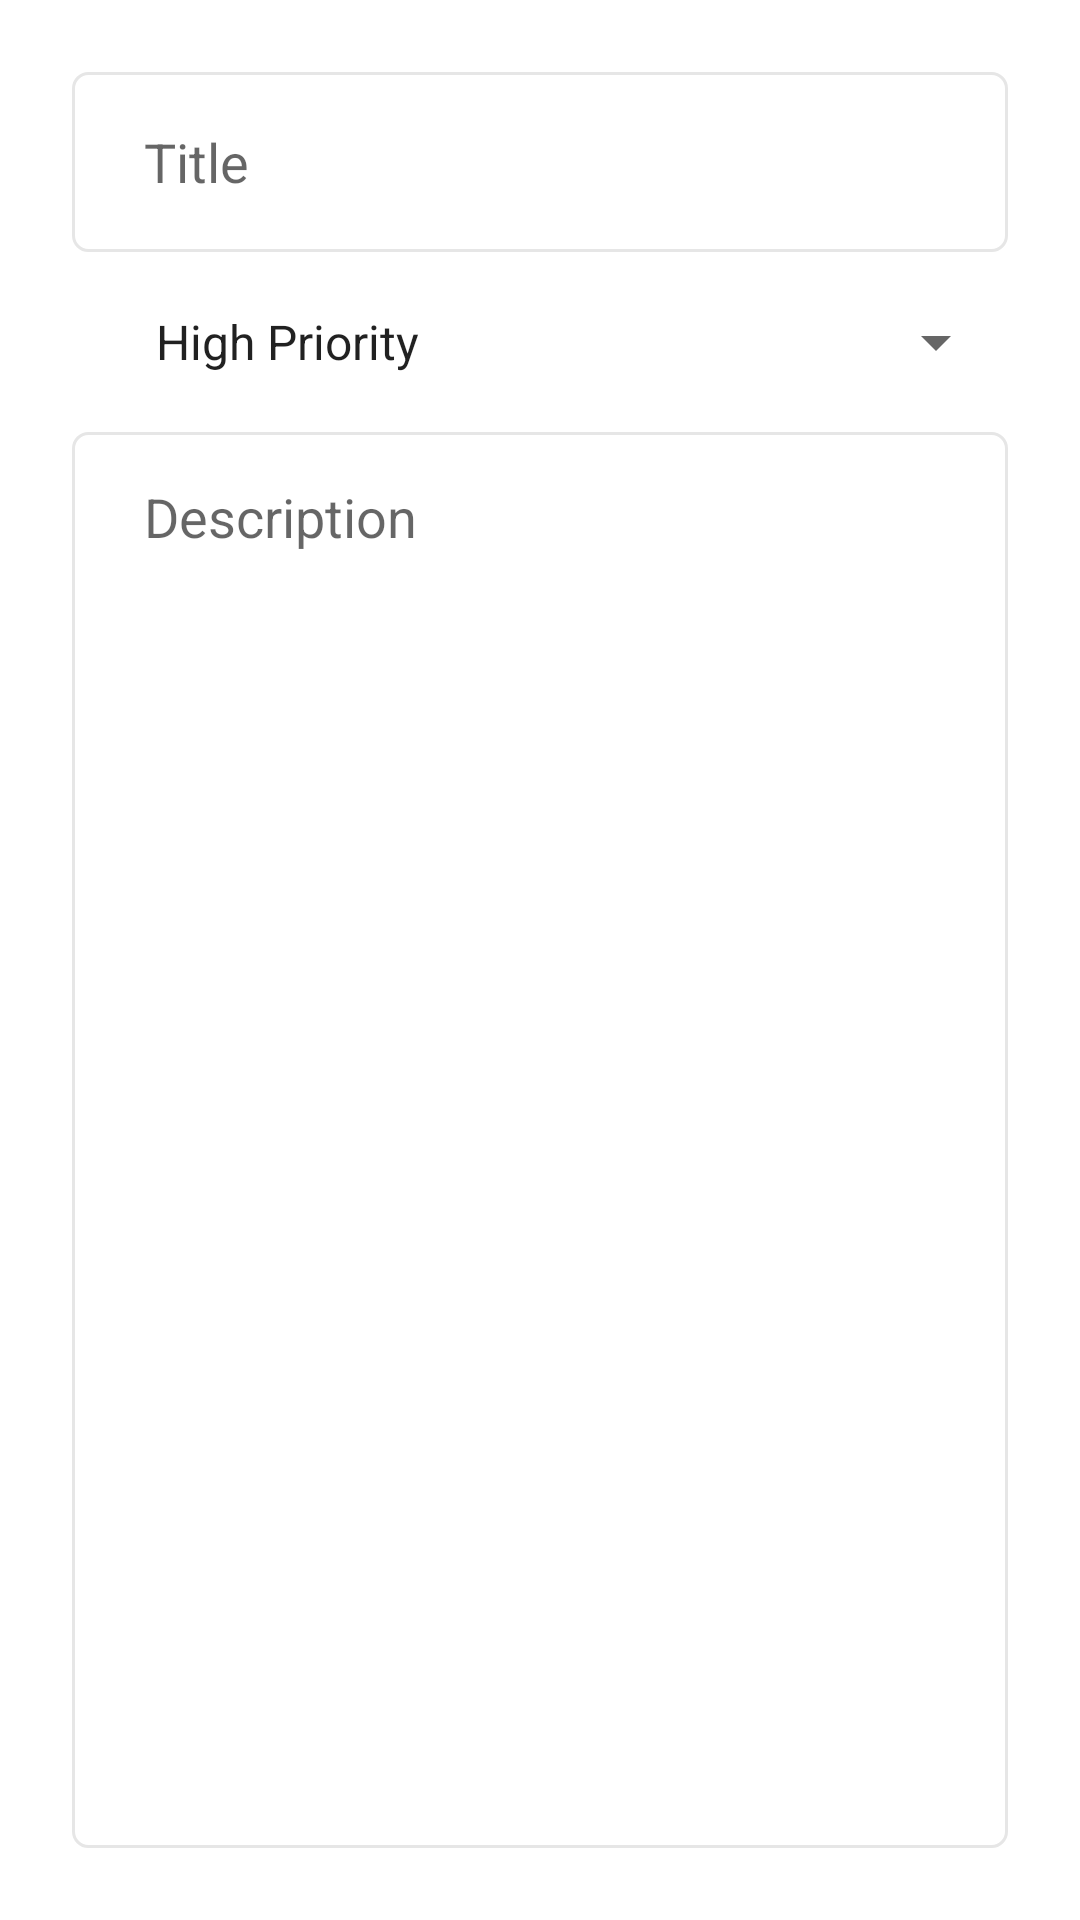

Layout XML and referenced resources for this Android screen:
<!-- AndroidManifest.xml: application theme Theme.TodoApp -->
<!-- res/layout/fragment_update.xml -->
<?xml version="1.0" encoding="utf-8"?>
<layout xmlns:android="http://schemas.android.com/apk/res/android"
    xmlns:tools="http://schemas.android.com/tools"
    xmlns:app="http://schemas.android.com/apk/res-auto">

    <data>
        <variable
            name="args"
            type="com.tugas.todoapp.fragment.update.UpdateFragmentArgs" />
    </data>

    <androidx.constraintlayout.widget.ConstraintLayout
        android:layout_width="match_parent"
        android:layout_height="match_parent"
        android:padding="24dp"
        tools:context=".fragment.add.AddFragment">

        <EditText
            android:id="@+id/edt_title_current"
            android:layout_width="match_parent"
            android:layout_height="60dp"
            android:background="@drawable/custom_input"
            android:ems="10"
            android:hint="@string/title"
            android:inputType="textPersonName"
            android:paddingStart="24dp"
            android:paddingEnd="24dp"
            android:text="@{args.currentItem.title}"
            app:layout_constraintTop_toTopOf="parent" />

        <Spinner
            android:id="@+id/spinner_priorities_current"
            android:layout_width="match_parent"
            android:layout_height="60dp"
            android:entries="@array/priorities"
            android:parsePriority="@{args.currentItem.priority}"
            android:paddingStart="20dp"
            android:paddingEnd="20dp"
            app:layout_constraintStart_toStartOf="parent"
            app:layout_constraintEnd_toEndOf="parent"
            app:layout_constraintHorizontal_bias="0.5"
            app:layout_constraintTop_toBottomOf="@id/edt_title_current" />

        <EditText
            android:id="@+id/edt_description_current"
            android:layout_width="0dp"
            android:layout_height="0dp"
            android:background="@drawable/custom_input"
            android:ems="10"
            android:text="@{args.currentItem.description}"
            android:gravity="start|top"
            android:hint="@string/description"
            android:inputType="textMultiLine"
            android:paddingTop="16dp"
            android:paddingStart="24dp"
            android:paddingEnd="24dp"
            app:layout_constraintTop_toBottomOf="@id/spinner_priorities_current"
            app:layout_constraintBottom_toBottomOf="parent"
            app:layout_constraintHorizontal_bias="0.5"
            app:layout_constraintStart_toStartOf="parent"
            app:layout_constraintEnd_toEndOf="parent" />


    </androidx.constraintlayout.widget.ConstraintLayout>
</layout>
<!-- resources referenced by this layout -->
<resources>
  <string-array name="priorities">
          <item>High Priority</item>
          <item>Medium Priority</item>
          <item>Low Priority</item>
      </string-array>
  <!-- drawable custom_input (drawable) -->
  <?xml version="1.0" encoding="utf-8"?>
  <selector xmlns:android="http://schemas.android.com/apk/res/android">
  
      <item
          android:state_enabled="true" android:state_focused="true">
          <shape android:shape="rectangle">
              <solid android:color="@color/white"/>
              <stroke android:width="1dp" android:color="@color/primaryColor"/>
              <corners android:radius="5dp"/>
          </shape>
      </item>
  
      <item android:state_enabled="true">
          <shape android:shape="rectangle">
              <solid android:color="@color/white"/>
              <stroke android:width="1dp" android:color="@color/light_gray"/>
              <corners android:radius="5dp"/>
          </shape>
      </item>
  </selector>
  <string name="description">Description</string>
  <string name="title">Title</string>
  <style name="Theme.TodoApp" parent="Theme.MaterialComponents.DayNight.DarkActionBar">
          
          <item name="colorPrimary">@color/primaryColor</item>
  
          
          <item name="android:statusBarColor" tools:targetApi="l">?attr/colorPrimaryVariant</item>
          
      </style>
  <color name="white">#FFFFFF</color>
  <color name="primaryColor">#6200EA</color>
  <color name="light_gray">#E6E6E6</color>
</resources>
